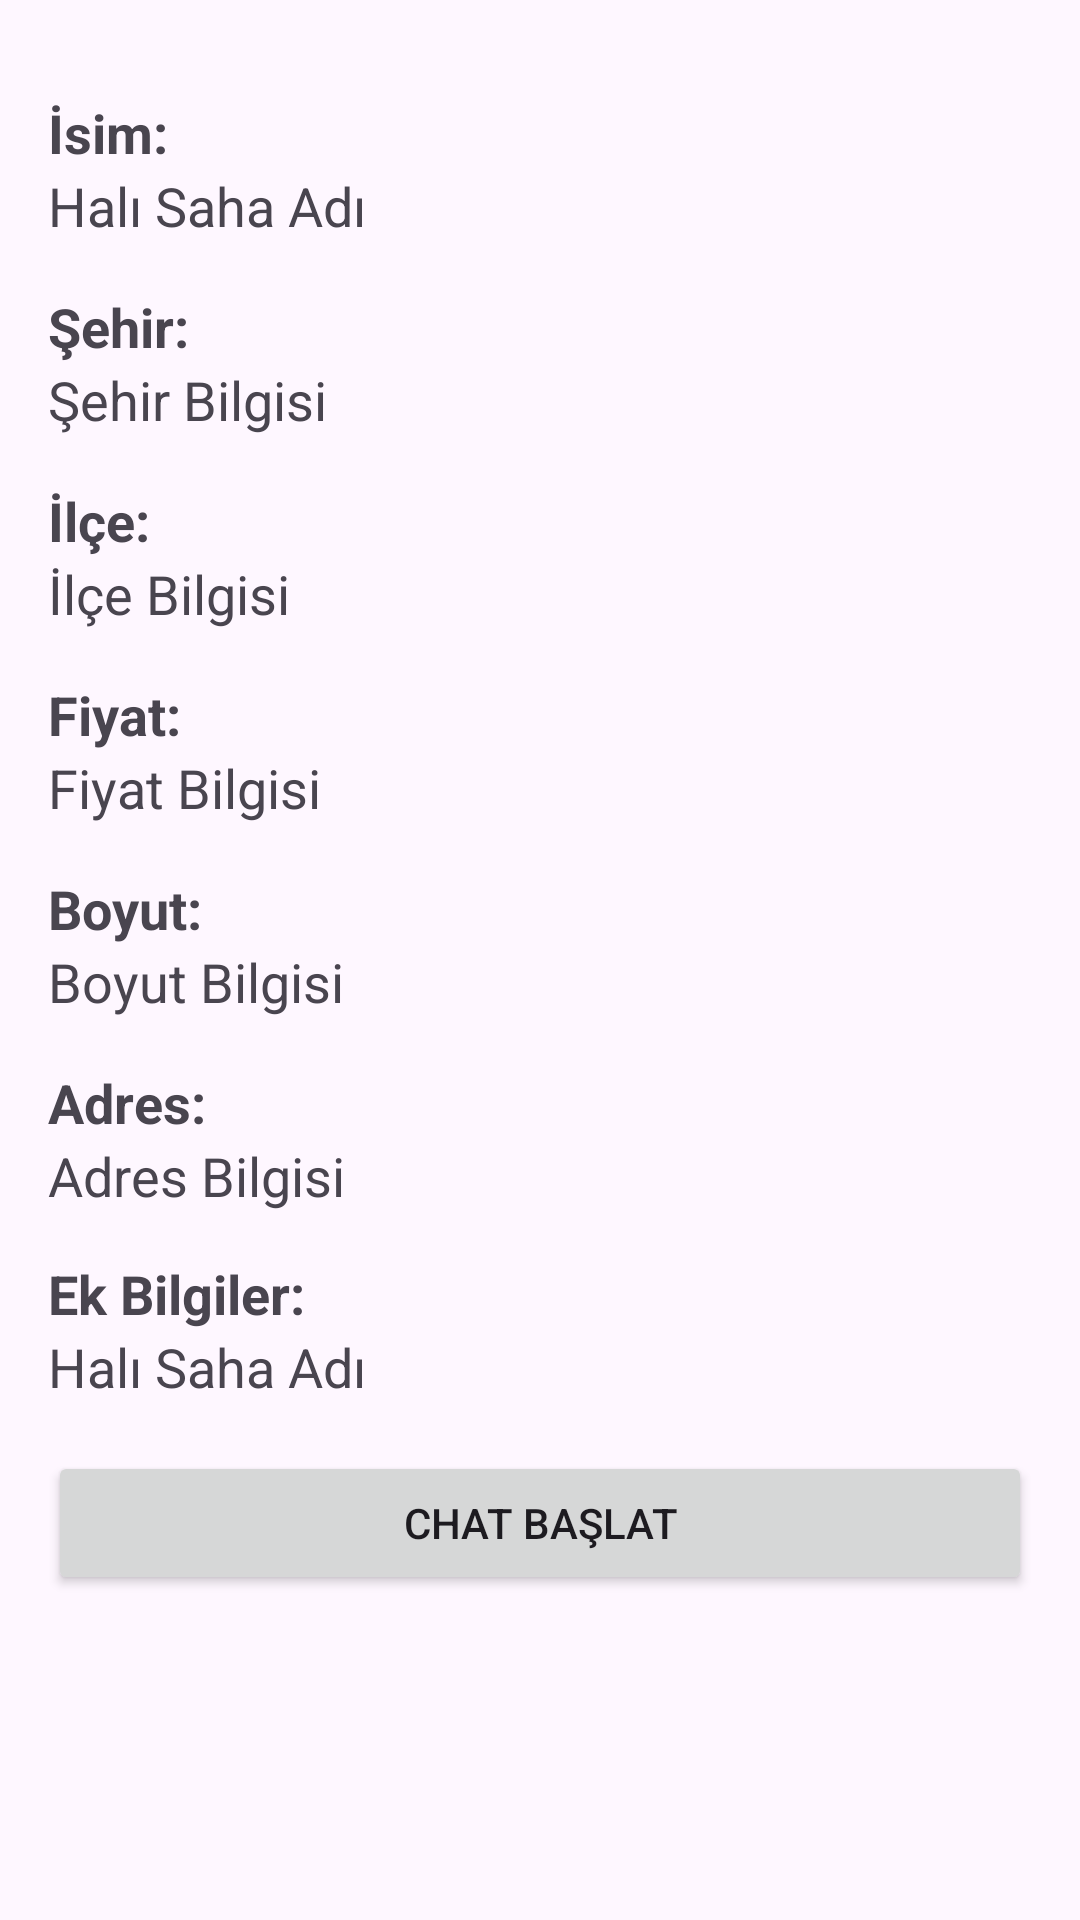

Here is an Android app screen rendered from its layout file. Give the layout XML and the strings, colors and styles it references.
<!-- AndroidManifest.xml: application theme Theme.BitirmeProje -->
<!-- res/layout/activity_halisaha_detail.xml -->
<?xml version="1.0" encoding="utf-8"?>
<androidx.core.widget.NestedScrollView xmlns:android="http://schemas.android.com/apk/res/android"
    android:layout_width="match_parent"
    android:layout_height="match_parent"
    android:fillViewport="true">

    <LinearLayout
        android:layout_width="match_parent"
        android:layout_height="wrap_content"
        android:orientation="vertical"
        android:padding="16dp">

        <HorizontalScrollView
            android:layout_width="match_parent"
            android:layout_height="wrap_content"
            android:layout_marginTop="16dp">

            <LinearLayout
                android:id="@+id/photoContainer"
                android:layout_width="wrap_content"
                android:layout_height="wrap_content"
                android:orientation="horizontal">
            </LinearLayout>

        </HorizontalScrollView>

        <TextView
            android:id="@+id/text_view_name_label"
            android:layout_width="match_parent"
            android:layout_height="wrap_content"
            android:text="İsim:"
            android:textSize="18sp"
            android:textStyle="bold" />

        <TextView
            android:id="@+id/text_view_name"
            android:layout_width="match_parent"
            android:layout_height="wrap_content"
            android:text="Halı Saha Adı"
            android:textSize="18sp" />

        <TextView
            android:id="@+id/text_view_city_label"
            android:layout_width="match_parent"
            android:layout_height="wrap_content"
            android:layout_marginTop="16dp"
            android:text="Şehir:"
            android:textSize="18sp"
            android:textStyle="bold" />

        <TextView
            android:id="@+id/text_view_city"
            android:layout_width="match_parent"
            android:layout_height="wrap_content"
            android:text="Şehir Bilgisi"
            android:textSize="18sp" />

        <TextView
            android:id="@+id/text_view_district_label"
            android:layout_width="match_parent"
            android:layout_height="wrap_content"
            android:layout_marginTop="16dp"
            android:text="İlçe:"
            android:textSize="18sp"
            android:textStyle="bold" />

        <TextView
            android:id="@+id/text_view_district"
            android:layout_width="match_parent"
            android:layout_height="wrap_content"
            android:text="İlçe Bilgisi"
            android:textSize="18sp" />

        <TextView
            android:id="@+id/text_view_price_label"
            android:layout_width="match_parent"
            android:layout_height="wrap_content"
            android:layout_marginTop="16dp"
            android:text="Fiyat:"
            android:textSize="18sp"
            android:textStyle="bold" />

        <TextView
            android:id="@+id/text_view_price"
            android:layout_width="match_parent"
            android:layout_height="wrap_content"
            android:text="Fiyat Bilgisi"
            android:textSize="18sp" />

        <TextView
            android:id="@+id/text_view_size_label"
            android:layout_width="match_parent"
            android:layout_height="wrap_content"
            android:layout_marginTop="16dp"
            android:text="Boyut:"
            android:textSize="18sp"
            android:textStyle="bold" />

        <TextView
            android:id="@+id/text_view_size"
            android:layout_width="match_parent"
            android:layout_height="wrap_content"
            android:text="Boyut Bilgisi"
            android:textSize="18sp" />

        <TextView
            android:id="@+id/text_view_address_label"
            android:layout_width="match_parent"
            android:layout_height="wrap_content"
            android:layout_marginTop="16dp"
            android:text="Adres:"
            android:textSize="18sp"
            android:textStyle="bold" />

        <TextView
            android:id="@+id/text_view_address"
            android:layout_width="match_parent"
            android:layout_height="wrap_content"
            android:text="Adres Bilgisi"
            android:textSize="18sp"
            />

        <TextView
            android:id="@+id/text_view_ekbilgi_label"
            android:layout_width="match_parent"
            android:layout_height="wrap_content"
            android:text="Ek Bilgiler:"
            android:textSize="18sp"
            android:textStyle="bold"
            android:layout_marginTop="15dp"
            />

        <TextView
            android:id="@+id/text_view_ekbilgi"
            android:layout_width="match_parent"
            android:layout_height="wrap_content"
            android:text="Halı Saha Adı"
            android:textSize="18sp" />

        <Button
            android:id="@+id/button_chat"
            android:layout_width="match_parent"
            android:layout_height="wrap_content"
            android:layout_marginTop="16dp"
            android:text="Chat Başlat" />

        <androidx.recyclerview.widget.RecyclerView
            android:id="@+id/recycler_view_dates"
            android:layout_width="match_parent"
            android:layout_height="wrap_content"
            android:layout_marginTop="16dp"
            android:orientation="horizontal" />

        <androidx.recyclerview.widget.RecyclerView
            android:id="@+id/recycler_view_slots"
            android:layout_width="match_parent"
            android:layout_height="wrap_content"
            android:layout_marginTop="16dp" />

    </LinearLayout>
</androidx.core.widget.NestedScrollView>
<!-- resources referenced by this layout -->
<resources>
  <style name="Theme.BitirmeProje" parent="Base.Theme.BitirmeProje" />
  <style name="Base.Theme.BitirmeProje" parent="Theme.Material3.DayNight.NoActionBar">
          
          
      </style>
</resources>
